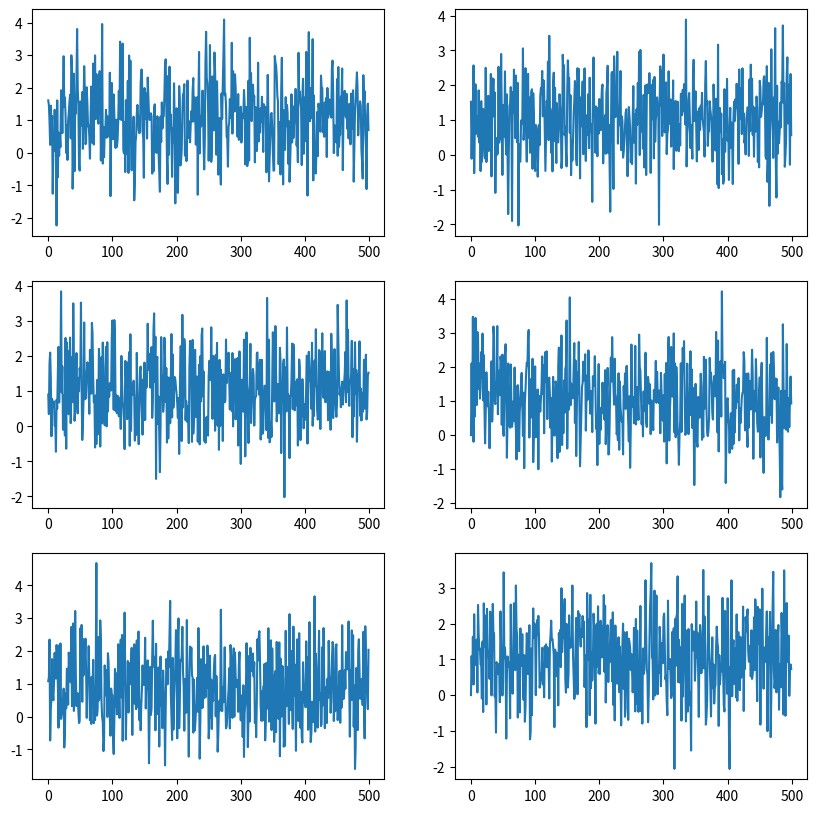
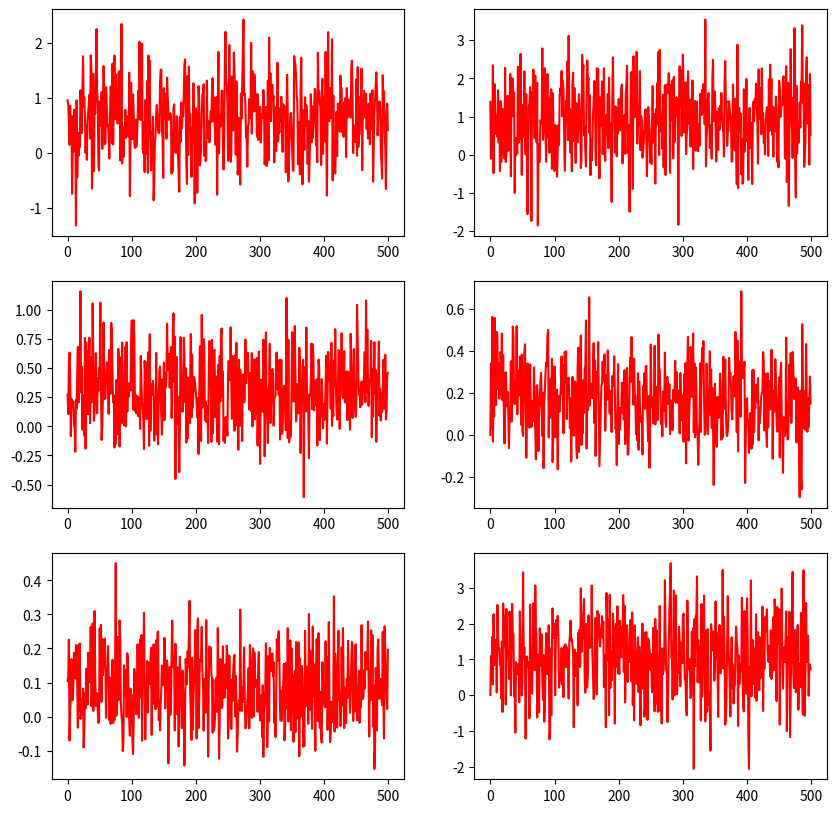

Source code (Python) for these figures, in order:
import numpy as np
import matplotlib.pyplot as plt


class Scaling(object):
    """Scaling the input time-series data randomly with a given probability.
    
    Args:
        p          (float): probability of applying scaling factor to the input signal.
        sigma      (float): controls the standard deviation of the scaling factor.
    """
    def __init__(self, p=0.5, sigma=0.1):
        self.p = p
        self.sigma = sigma

    def __call__(self, signal):
        """signal: [length, channel]"""
        if np.random.uniform(0, 1) < self.p:
            length = signal.shape[0]
            channels = signal.shape[1]
            self.scalingFactor = np.random.normal(loc=1.0, scale=self.sigma, size=(1, channels))
            self.factor = np.matmul(np.ones((length, 1)), self.scalingFactor)
            signal_ = np.array(signal).copy()
            signal_ *= self.factor
            return signal_
        return signal


if __name__ == '__main__':
    data = np.random.normal(loc=1, scale=1, size=(500, 6))
    gn = Scaling(p=1.0, sigma=0.5)
    aug_data = gn(data)

    raw_fig = plt.figure(figsize=(10, 10))
    for plt_index in range(1, 7):
        ax = raw_fig.add_subplot(3, 2, plt_index)
        ax.plot(list(range(500)), data[:, plt_index-1])

    aug_fig = plt.figure(figsize=(10, 10))
    for plt_index in range(1, 7):
        ax = aug_fig.add_subplot(3, 2, plt_index)
        ax.plot(list(range(500)), aug_data[:, plt_index-1], color='r')
    plt.show()

